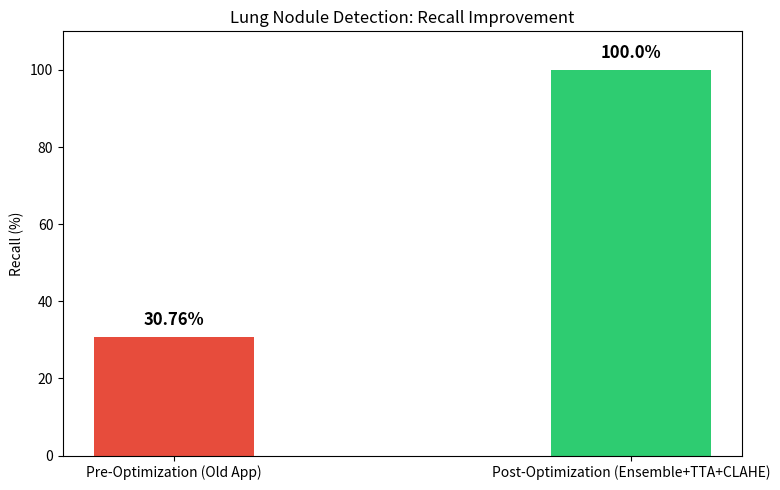
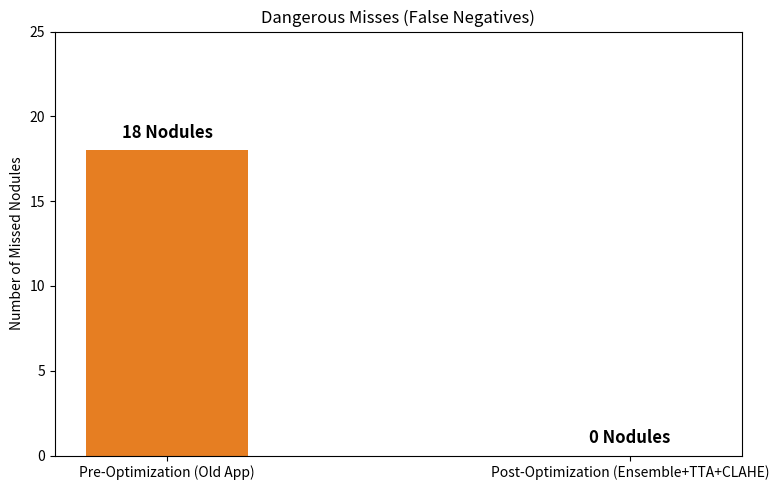

These charts were generated, in order, by the following Python code:
import os
import matplotlib.pyplot as plt
import numpy as np

output_dir = r"C:\Users\Admin\.gemini\antigravity\brain\9a3a3b9b-ee36-4460-9d40-cde902d5fbfa"
if not os.path.exists(output_dir):
    os.makedirs(output_dir, exist_ok=True)

# Data
labels = ['Pre-Optimization (Old App)', 'Post-Optimization (Ensemble+TTA+CLAHE)']
recall = [30.76, 100.0]
precision = [80.0, 7.5]
true_positives = [8, 26]
false_negatives = [18, 0]

x = np.arange(len(labels))
width = 0.35

# 1. Recall Chart
fig, ax = plt.subplots(figsize=(8, 5))
bars = ax.bar(x, recall, width, color=['#e74c3c', '#2ecc71'])
ax.set_ylabel('Recall (%)')
ax.set_title('Lung Nodule Detection: Recall Improvement')
ax.set_xticks(x)
ax.set_xticklabels(labels)
ax.set_ylim(0, 110)

for bar in bars:
    yval = bar.get_height()
    ax.text(bar.get_x() + bar.get_width()/2, yval + 2, f'{yval}%', ha='center', va='bottom', fontweight='bold', fontsize=12)

plt.tight_layout()
plt.savefig(os.path.join(output_dir, 'recall_chart.png'), dpi=300)
plt.close()

# 2. Missed Nodules Chart (False Negatives)
fig, ax = plt.subplots(figsize=(8, 5))
bars = ax.bar(x, false_negatives, width, color=['#e67e22', '#3498db'])
ax.set_ylabel('Number of Missed Nodules')
ax.set_title('Dangerous Misses (False Negatives)')
ax.set_xticks(x)
ax.set_xticklabels(labels)
ax.set_ylim(0, 25)

for bar in bars:
    yval = bar.get_height()
    ax.text(bar.get_x() + bar.get_width()/2, yval + 0.5, f'{yval} Nodules', ha='center', va='bottom', fontweight='bold', fontsize=12)

plt.tight_layout()
plt.savefig(os.path.join(output_dir, 'fn_chart.png'), dpi=300)
plt.close()

print("Charts generated successfully in artifact directory.")
